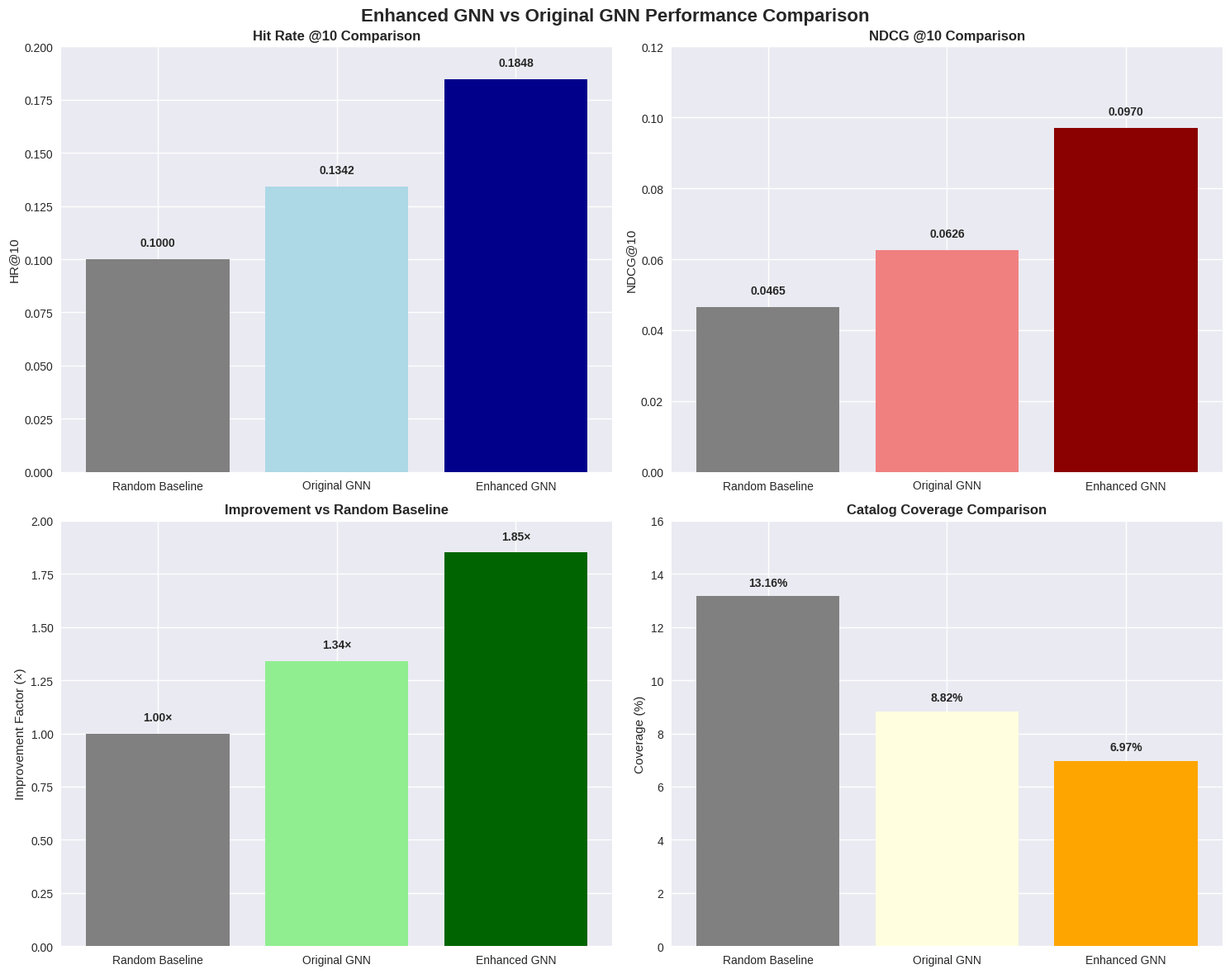

The script that saved this image: (Note: this script raises an exception after producing the figure.)
#!/usr/bin/env python3
"""
Generate comparison graphs for Enhanced GNN vs Original GNN
========================================================
"""

import matplotlib.pyplot as plt
import numpy as np
import seaborn as sns

# Set style
plt.style.use('seaborn-v0_8')
sns.set_palette("husl")

# Results data
models = ['Random Baseline', 'Original GNN', 'Enhanced GNN']
hr10 = [0.1000, 0.1342, 0.1848]
ndcg10 = [0.0465, 0.0626, 0.0970]
coverage = [13.16, 8.82, 6.97]

# Create figure with subplots
fig, axes = plt.subplots(2, 2, figsize=(15, 12))
fig.suptitle('Enhanced GNN vs Original GNN Performance Comparison', fontsize=16, fontweight='bold')

# HR@10 Comparison
ax1 = axes[0, 0]
bars = ax1.bar(models, hr10, color=['gray', 'lightblue', 'darkblue'])
ax1.set_title('Hit Rate @10 Comparison', fontweight='bold')
ax1.set_ylabel('HR@10')
ax1.set_ylim(0, 0.2)
# Add value labels on bars
for bar, value in zip(bars, hr10):
    ax1.text(bar.get_x() + bar.get_width()/2, bar.get_height() + 0.005, 
             f'{value:.4f}', ha='center', va='bottom', fontweight='bold')

# NDCG@10 Comparison
ax2 = axes[0, 1]
bars = ax2.bar(models, ndcg10, color=['gray', 'lightcoral', 'darkred'])
ax2.set_title('NDCG @10 Comparison', fontweight='bold')
ax2.set_ylabel('NDCG@10')
ax2.set_ylim(0, 0.12)
# Add value labels on bars
for bar, value in zip(bars, ndcg10):
    ax2.text(bar.get_x() + bar.get_width()/2, bar.get_height() + 0.003, 
             f'{value:.4f}', ha='center', va='bottom', fontweight='bold')

# Improvement over Random
ax3 = axes[1, 0]
improvement = [1.0, 1.34, 1.85]
bars = ax3.bar(models, improvement, color=['gray', 'lightgreen', 'darkgreen'])
ax3.set_title('Improvement vs Random Baseline', fontweight='bold')
ax3.set_ylabel('Improvement Factor (×)')
ax3.set_ylim(0, 2.0)
# Add value labels on bars
for bar, value in zip(bars, improvement):
    ax3.text(bar.get_x() + bar.get_width()/2, bar.get_height() + 0.05, 
             f'{value:.2f}×', ha='center', va='bottom', fontweight='bold')

# Coverage Comparison
ax4 = axes[1, 1]
bars = ax4.bar(models, coverage, color=['gray', 'lightyellow', 'orange'])
ax4.set_title('Catalog Coverage Comparison', fontweight='bold')
ax4.set_ylabel('Coverage (%)')
ax4.set_ylim(0, 16)
# Add value labels on bars
for bar, value in zip(bars, coverage):
    ax4.text(bar.get_x() + bar.get_width()/2, bar.get_height() + 0.3, 
             f'{value:.2f}%', ha='center', va='bottom', fontweight='bold')

plt.tight_layout()
plt.savefig('/Users/priyankasingh/Documents/BTP-8/enhanced_gnn_comparison.png', 
           dpi=300, bbox_inches='tight')
plt.close()

print("✅ Enhanced GNN comparison graphs generated!")
print("📊 Saved as: enhanced_gnn_comparison.png")

# Create performance improvement summary
fig, ax = plt.subplots(figsize=(10, 6))

# Performance metrics
metrics = ['HR@10', 'NDCG@10', 'vs Random']
original_values = [0.1342, 0.0626, 1.34]
enhanced_values = [0.1848, 0.0970, 1.85]

x = np.arange(len(metrics))
width = 0.35

bars1 = ax.bar(x - width/2, original_values, width, label='Original GNN', color='lightblue', alpha=0.8)
bars2 = ax.bar(x + width/2, enhanced_values, width, label='Enhanced GNN', color='darkblue', alpha=0.8)

ax.set_title('Enhanced GNN Performance Improvements', fontsize=14, fontweight='bold')
ax.set_ylabel('Performance Metric')
ax.set_xticks(x)
ax.set_xticklabels(metrics)
ax.legend()
ax.grid(axis='y', alpha=0.3)

# Add improvement percentages
for i, (orig, enh) in enumerate(zip(original_values, enhanced_values)):
    improvement_pct = ((enh - orig) / orig) * 100
    ax.text(i, max(orig, enh) + 0.02, f'+{improvement_pct:.1f}%', 
             ha='center', va='bottom', fontweight='bold', color='green')

plt.tight_layout()
plt.savefig('/Users/priyankasingh/Documents/BTP-8/enhanced_gnn_improvements.png', 
           dpi=300, bbox_inches='tight')
plt.close()

print("📈 Performance improvement graph generated!")
print("📊 Saved as: enhanced_gnn_improvements.png")
